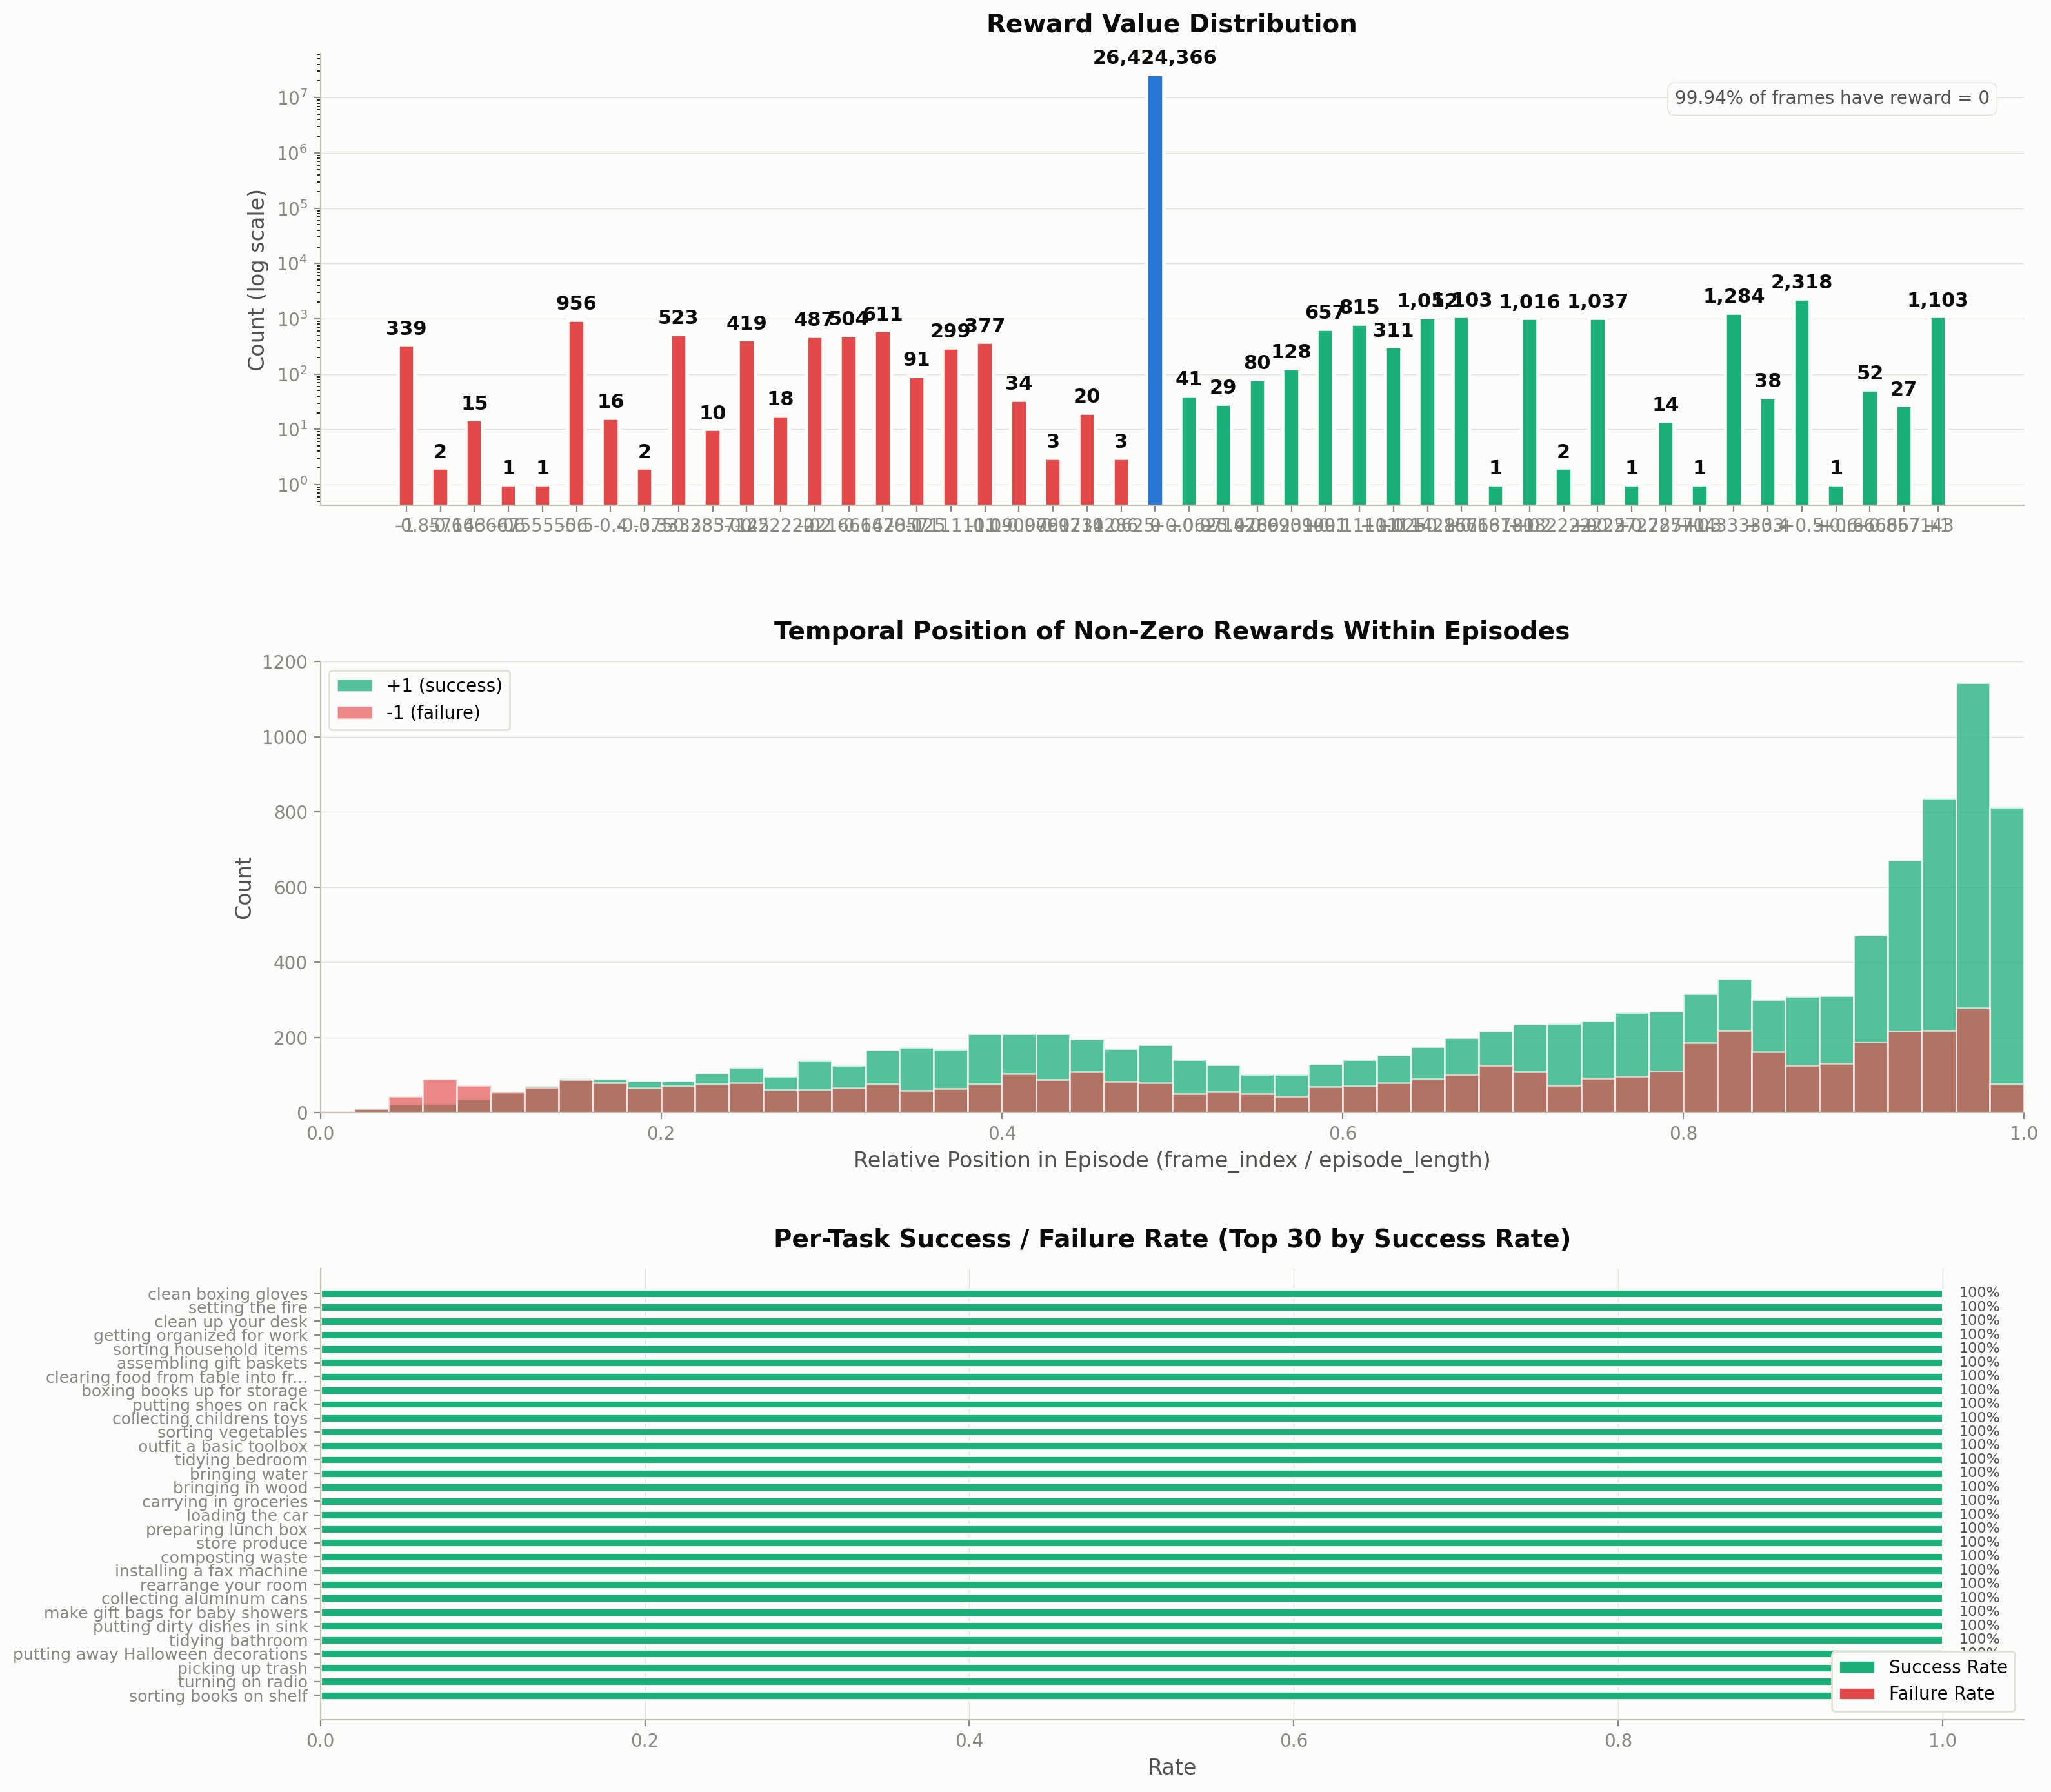

This chart was generated by the following Python code:
#!/mnt/r/VENV/dj/bin/python
"""
BEHAVIOR-1K Reward Analysis
============================
Three-panel analysis of reward distribution, temporal positioning,
and per-task success rates across all 100 chunks.

Generates: reward_analysis.png
"""
import os
import glob

import matplotlib
import matplotlib.pyplot as plt
import numpy as np
import pandas as pd

matplotlib.rcParams['font.family'] = ['DejaVu Sans']

# ---------------------------------------------------------------------------
# Palette (from dataviz reference, light mode)
# ---------------------------------------------------------------------------
CAT_BLUE   = '#2a78d6'
CAT_AQUA   = '#1baf7a'
CAT_YELLOW = '#eda100'
CAT_RED    = '#e34948'

INK_PRIMARY   = '#0b0b0b'
INK_SECONDARY = '#52514e'
INK_MUTED     = '#898781'
GRIDLINE      = '#e1e0d9'
BASELINE      = '#c3c2b7'
SURFACE       = '#fcfcfb'
GOOD_TEXT     = '#006300'

# ---------------------------------------------------------------------------
# 1. Load episode metadata
# ---------------------------------------------------------------------------
print('Loading episode metadata ...')
ep_dir = '/mnt/g/DATA/b1k_26/datasets/demos/meta/episodes'
all_eps = []
for chunk in sorted(os.listdir(ep_dir)):
    for f in sorted(glob.glob(os.path.join(ep_dir, chunk, '*.parquet'))):
        all_eps.append(pd.read_parquet(f))
eps = pd.concat(all_eps, ignore_index=True)
eps['task_name'] = eps['tasks'].apply(lambda x: x[0] if isinstance(x, list) else x)
print(f'  Episodes loaded: {len(eps)}')

# Task name lookup
tasks_df = pd.read_parquet('/mnt/g/DATA/b1k_26/datasets/demos/meta/tasks.parquet')

# Map task_index -> task_name from tasks parquet
task_idx_to_name = dict(zip(tasks_df['task_index'], tasks_df.index))

# Episode length lookup: episode_index -> length
ep_length = eps.set_index('episode_index')['length'].to_dict()

# ---------------------------------------------------------------------------
# 2. Load reward data from all chunk file-000 parquets
# ---------------------------------------------------------------------------
print('Loading reward data from all chunks ...')
data_dir = '/mnt/g/DATA/b1k_26/datasets/demos/data'
cols = ['next.reward', 'episode_index', 'task_index', 'frame_index']
all_data = []
chunks = sorted(os.listdir(data_dir))
for i, chunk in enumerate(chunks):
    fp = os.path.join(data_dir, chunk, 'file-000.parquet')
    if os.path.exists(fp):
        df = pd.read_parquet(fp, columns=cols)
        all_data.append(df)
    if (i + 1) % 20 == 0:
        print(f'  ... loaded {i + 1}/{len(chunks)} chunks')
data = pd.concat(all_data, ignore_index=True)
print(f'  Total rows: {len(data):,}')

# ---------------------------------------------------------------------------
# 3. Compute statistics
# ---------------------------------------------------------------------------
reward = data['next.reward']

# Panel 1: Value distribution
val_counts = reward.value_counts().sort_index()
unique_vals = sorted(val_counts.index)
counts = [val_counts.get(v, 0) for v in unique_vals]
labels = [f'{v:+g}' if v != 0 else '0' for v in unique_vals]

# Panel 2: Relative position of non-zero rewards
nonzero = data[data['next.reward'] != 0].copy()
nonzero['ep_length'] = nonzero['episode_index'].map(ep_length)
nonzero = nonzero.dropna(subset=['ep_length'])
nonzero['rel_pos'] = nonzero['frame_index'] / nonzero['ep_length']
# Clip to [0, 1] for safety
nonzero['rel_pos'] = nonzero['rel_pos'].clip(0.0, 1.0)

# Panel 3: Per-task success/failure rate
task_rewards = data[data['next.reward'] != 0].copy()
# For each (task_index, episode_index), get the max reward (+1 = success, -1 = fail)
ep_outcome = (
    task_rewards
    .groupby(['task_index', 'episode_index'])['next.reward']
    .max()
    .reset_index()
)
ep_outcome['success'] = (ep_outcome['next.reward'] > 0).astype(int)
ep_outcome['failure'] = (ep_outcome['next.reward'] < 0).astype(int)

# Also count episodes with no reward signal at all per task
all_ep_per_task = (
    data
    .groupby('task_index')['episode_index']
    .nunique()
    .reset_index()
    .rename(columns={'episode_index': 'total_episodes'})
)

task_stats = (
    ep_outcome
    .groupby('task_index')
    .agg(successes=('success', 'sum'), failures=('failure', 'sum'))
    .reset_index()
)
task_stats = task_stats.merge(all_ep_per_task, on='task_index', how='right').fillna(0)
task_stats['successes'] = task_stats['successes'].astype(int)
task_stats['failures'] = task_stats['failures'].astype(int)
task_stats['success_rate'] = task_stats['successes'] / task_stats['total_episodes']
task_stats['failure_rate'] = task_stats['failures'] / task_stats['total_episodes']
task_stats['task_name'] = task_stats['task_index'].map(task_idx_to_name)
task_stats['task_name'] = task_stats['task_name'].fillna(
    task_stats['task_index'].astype(str)
)

# Sort by success rate descending, take top 30
top30 = task_stats.sort_values('success_rate', ascending=False).head(30).copy()
top30 = top30.sort_values('success_rate', ascending=True)  # bottom-to-top in plot

# ---------------------------------------------------------------------------
# 4. Plot
# ---------------------------------------------------------------------------
fig, axes = plt.subplots(3, 1, figsize=(16, 14))
fig.patch.set_facecolor(SURFACE)

# ---- Panel 1: Reward Value Distribution (log scale) ----
ax1 = axes[0]
ax1.set_facecolor(SURFACE)
bar_colors = []
for v in unique_vals:
    if v > 0:
        bar_colors.append(CAT_AQUA)
    elif v < 0:
        bar_colors.append(CAT_RED)
    else:
        bar_colors.append(CAT_BLUE)

bars1 = ax1.bar(labels, counts, color=bar_colors, width=0.5,
                edgecolor=SURFACE, linewidth=2)
ax1.set_yscale('log')
ax1.set_ylabel('Count (log scale)', fontsize=12, color=INK_SECONDARY)
ax1.set_title('Reward Value Distribution', fontsize=14,
              fontweight='bold', color=INK_PRIMARY, pad=12)

# Direct labels on bars (selective: all 3 bars is fine since there are only 3)
for bar, cnt in zip(bars1, counts):
    if cnt > 0:
        ax1.text(bar.get_x() + bar.get_width() / 2,
                 cnt * 1.3,
                 f'{cnt:,}',
                 ha='center', va='bottom', fontsize=11,
                 fontweight='bold', color=INK_PRIMARY)

ax1.spines['top'].set_visible(False)
ax1.spines['right'].set_visible(False)
ax1.spines['left'].set_color(BASELINE)
ax1.spines['bottom'].set_color(BASELINE)
ax1.tick_params(colors=INK_MUTED)
ax1.yaxis.grid(True, color=GRIDLINE, linewidth=0.5)
ax1.set_axisbelow(True)

# Annotation: sparsity
total = sum(counts)
zero_ct = val_counts.get(0, 0)
pct_zero = zero_ct / total * 100 if total > 0 else 0
ax1.text(0.98, 0.92,
         f'{pct_zero:.2f}% of frames have reward = 0',
         transform=ax1.transAxes, ha='right', va='top',
         fontsize=10, color=INK_SECONDARY,
         bbox=dict(boxstyle='round,pad=0.4', facecolor=SURFACE,
                   edgecolor=GRIDLINE, linewidth=0.5))

# ---- Panel 2: Non-zero reward position within episodes ----
ax2 = axes[1]
ax2.set_facecolor(SURFACE)

pos_rewards = nonzero[nonzero['next.reward'] > 0]['rel_pos']
neg_rewards = nonzero[nonzero['next.reward'] < 0]['rel_pos']

bins = np.linspace(0, 1, 51)
if len(pos_rewards) > 0:
    ax2.hist(pos_rewards, bins=bins, color=CAT_AQUA, alpha=0.75,
             edgecolor=SURFACE, linewidth=1, label='+1 (success)')
if len(neg_rewards) > 0:
    ax2.hist(neg_rewards, bins=bins, color=CAT_RED, alpha=0.65,
             edgecolor=SURFACE, linewidth=1, label='-1 (failure)')

ax2.set_xlabel('Relative Position in Episode (frame_index / episode_length)',
               fontsize=12, color=INK_SECONDARY)
ax2.set_ylabel('Count', fontsize=12, color=INK_SECONDARY)
ax2.set_title('Temporal Position of Non-Zero Rewards Within Episodes',
              fontsize=14, fontweight='bold', color=INK_PRIMARY, pad=12)
ax2.set_xlim(0, 1)
ax2.legend(fontsize=10, frameon=True, edgecolor=GRIDLINE,
           facecolor=SURFACE, framealpha=1)

ax2.spines['top'].set_visible(False)
ax2.spines['right'].set_visible(False)
ax2.spines['left'].set_color(BASELINE)
ax2.spines['bottom'].set_color(BASELINE)
ax2.tick_params(colors=INK_MUTED)
ax2.yaxis.grid(True, color=GRIDLINE, linewidth=0.5)
ax2.set_axisbelow(True)

# ---- Panel 3: Per-task success/failure rate (top 30) ----
ax3 = axes[2]
ax3.set_facecolor(SURFACE)

y_pos = np.arange(len(top30))
bar_height = 0.6

# Stacked horizontal bars: success (left) then failure (right of success)
bars_s = ax3.barh(y_pos, top30['success_rate'].values, height=bar_height,
                  color=CAT_AQUA, edgecolor=SURFACE, linewidth=1,
                  label='Success Rate')
bars_f = ax3.barh(y_pos, top30['failure_rate'].values, height=bar_height,
                  left=top30['success_rate'].values,
                  color=CAT_RED, edgecolor=SURFACE, linewidth=1,
                  label='Failure Rate')

# Truncate long task names for readability
display_names = []
for name in top30['task_name'].values:
    short = str(name).replace('_', ' ')
    if len(short) > 35:
        short = short[:32] + '...'
    display_names.append(short)

ax3.set_yticks(y_pos)
ax3.set_yticklabels(display_names, fontsize=9, color=INK_SECONDARY)
ax3.set_xlabel('Rate', fontsize=12, color=INK_SECONDARY)
ax3.set_title('Per-Task Success / Failure Rate (Top 30 by Success Rate)',
              fontsize=14, fontweight='bold', color=INK_PRIMARY, pad=12)
ax3.set_xlim(0, 1.05)
ax3.legend(fontsize=10, loc='lower right', frameon=True,
           edgecolor=GRIDLINE, facecolor=SURFACE, framealpha=1)

# Selective direct labels: success rate value at bar end (only if > 0)
for i, (sr, fr) in enumerate(
        zip(top30['success_rate'].values, top30['failure_rate'].values)):
    total_rate = sr + fr
    if sr > 0:
        ax3.text(total_rate + 0.01, i,
                 f'{sr:.0%}',
                 ha='left', va='center', fontsize=8, color=INK_SECONDARY)

ax3.spines['top'].set_visible(False)
ax3.spines['right'].set_visible(False)
ax3.spines['left'].set_color(BASELINE)
ax3.spines['bottom'].set_color(BASELINE)
ax3.tick_params(colors=INK_MUTED)
ax3.xaxis.grid(True, color=GRIDLINE, linewidth=0.5)
ax3.set_axisbelow(True)

# ---------------------------------------------------------------------------
# 5. Save
# ---------------------------------------------------------------------------
plt.tight_layout(h_pad=3.0)
out_path = os.path.join(os.path.dirname(os.path.abspath(__file__)),
                        'reward_analysis.png')
plt.savefig(out_path, dpi=200, bbox_inches='tight', facecolor=SURFACE)
plt.close()
print(f'Saved: {out_path}')
